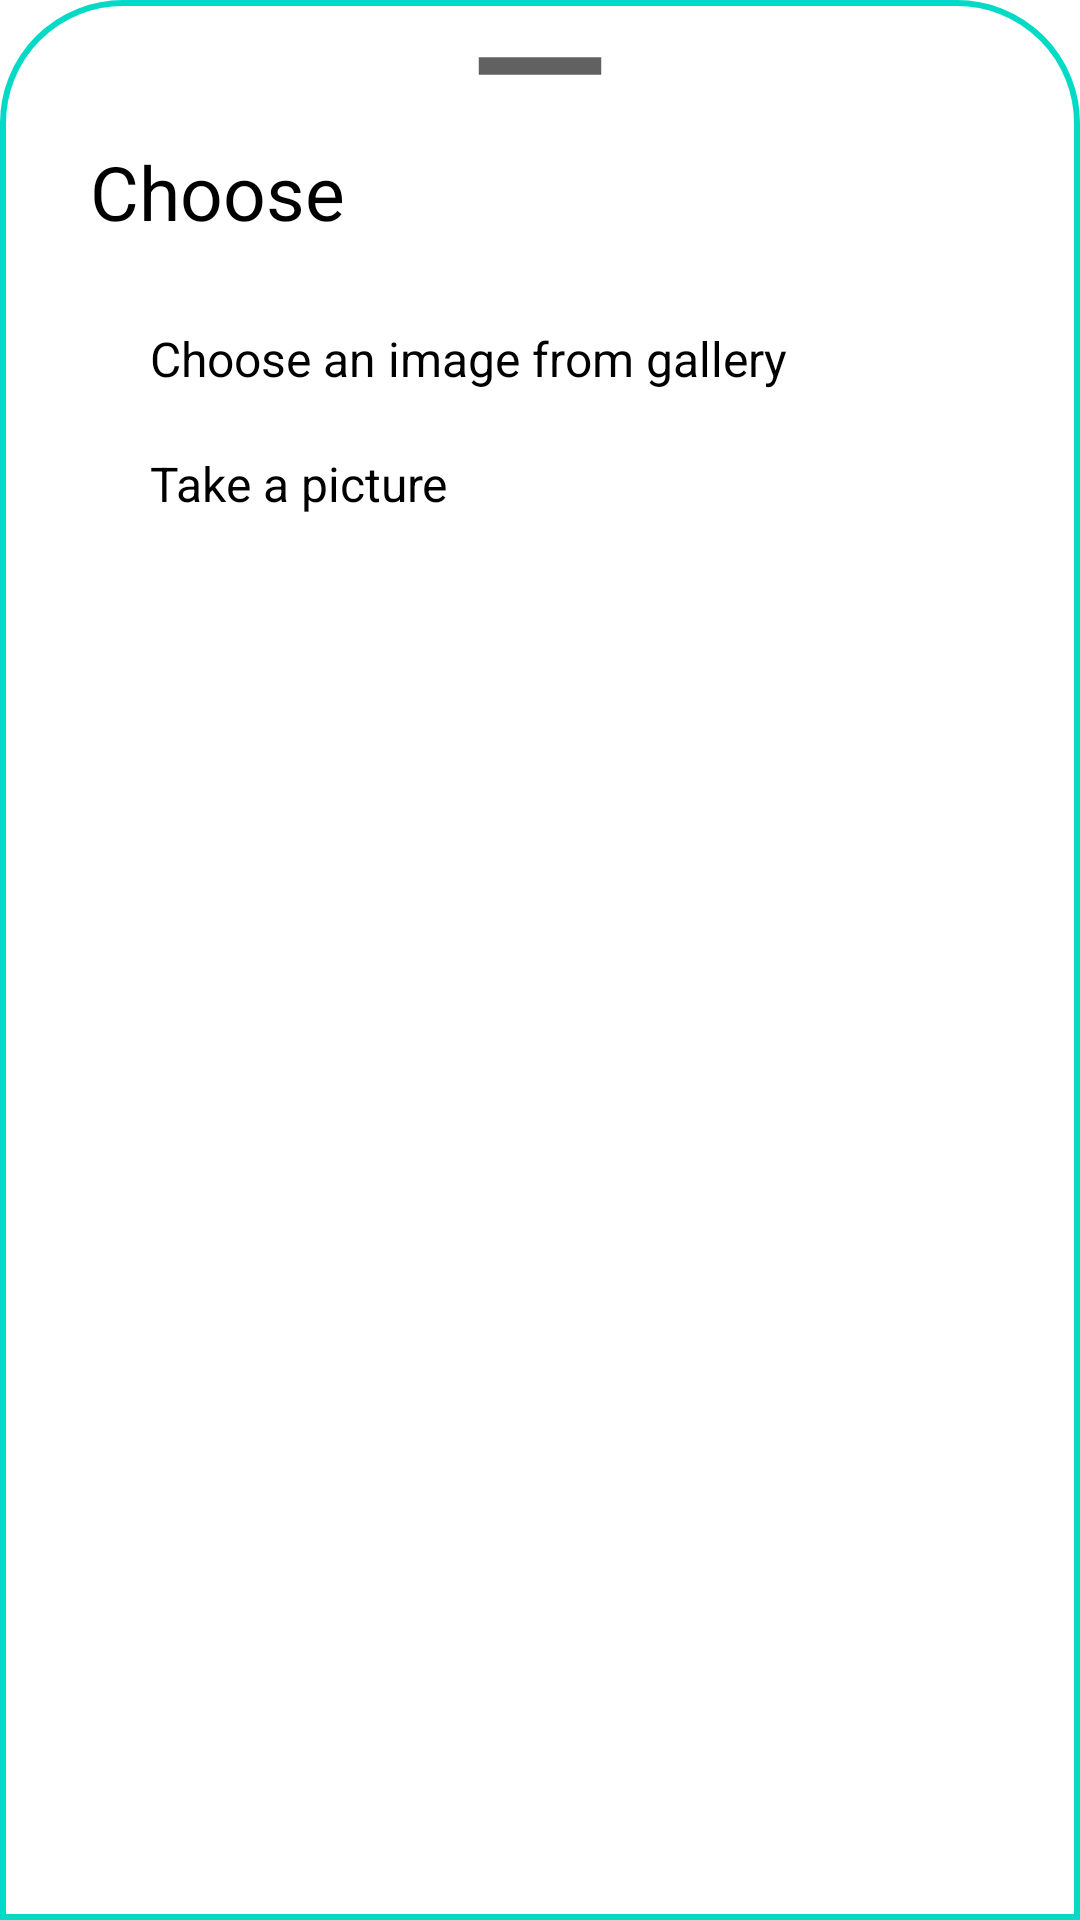

The Android layout XML behind this screen, and the referenced resources:
<!-- AndroidManifest.xml: application theme Theme.ChildApp -->
<!-- res/layout/bottomsheetlayout.xml -->
<?xml version="1.0" encoding="utf-8"?>
<LinearLayout xmlns:android="http://schemas.android.com/apk/res/android"
    android:orientation="vertical"
    android:layout_width="match_parent"
    android:layout_height="match_parent"
    android:background="@drawable/dialogbkg">

    <ImageView
        android:layout_width="70dp"
        android:layout_height="wrap_content"
        android:src="@drawable/ic_remove"
        android:layout_gravity="center|top"
        android:scaleType="centerCrop"/>

    <LinearLayout
        android:layout_width="match_parent"
        android:layout_height="wrap_content"
        android:orientation="horizontal">

        <TextView
            android:id="@+id/createText"
            android:layout_width="wrap_content"
            android:layout_height="wrap_content"
            android:textAlignment="viewStart"
            android:text="Choose"
            android:padding="8dp"
            android:textColor="@color/black"
            android:layout_marginStart="12dp"
            android:layout_marginTop="5dp"
            android:textSize="25dp" />

    </LinearLayout>


    <LinearLayout
        android:id="@+id/layoutGallery"
        android:orientation="horizontal"
        android:layout_width="match_parent"
        android:layout_height="wrap_content"
        android:layout_marginTop="10dp"
        android:padding="10dp">

        <ImageView
            android:layout_width="wrap_content"
            android:layout_height="wrap_content"
            android:src="@drawable/ic_gallery"/>

        <TextView
            android:layout_width="wrap_content"
            android:layout_height="wrap_content"
            android:text="Choose an image from gallery"
            android:textColor="@color/black"
            android:layout_marginLeft="30dp"
            android:textSize="16sp"/>

    </LinearLayout>

    <LinearLayout
        android:id="@+id/layoutCamera"
        android:orientation="horizontal"
        android:layout_width="match_parent"
        android:layout_height="wrap_content"
        android:padding="10dp">


        <ImageView
            android:layout_width="wrap_content"
            android:layout_height="wrap_content"
            android:src="@drawable/ic_camera"/>

        <TextView
            android:layout_width="wrap_content"
            android:layout_height="wrap_content"
            android:text="Take a picture"
            android:textColor="@color/black"
            android:layout_marginLeft="30dp"
            android:textSize="16sp"/>

    </LinearLayout>

</LinearLayout>
<!-- resources referenced by this layout -->
<resources>
  <color name="black">#FF000000</color>
  <!-- drawable dialogbkg (drawable) -->
  <?xml version="1.0" encoding="utf-8"?>
  <shape xmlns:android="http://schemas.android.com/apk/res/android">
  
      <solid
          android:color="@color/white"/>
      <corners
          android:topLeftRadius="40dp"
          android:topRightRadius="40dp"/>
      <padding
          android:left="10dp"
          android:right="10dp"
          android:top="10dp"
          android:bottom="10dp"/>
      <stroke
          android:width="2dp"
          android:color="@color/teal_200"/>
  </shape>
  <!-- drawable ic_remove (drawable) -->
  <vector android:height="24dp" android:tint="#616161"
      android:viewportHeight="24" android:viewportWidth="24"
      android:width="24dp" xmlns:android="http://schemas.android.com/apk/res/android">
      <path android:fillColor="@android:color/white" android:pathData="M19,13H5v-2h14v2z"/>
  </vector>
  <style name="Theme.ChildApp" parent="Theme.MaterialComponents.DayNight.DarkActionBar">
  		
  		<item name="colorPrimary">@color/green</item>
  		<item name="colorPrimaryVariant">@color/purple_700</item>
  		<item name="colorOnPrimary">@color/white</item>
  		
  		<item name="colorSecondary">@color/teal_200</item>
  		<item name="colorSecondaryVariant">@color/teal_700</item>
  		<item name="colorOnSecondary">@color/black</item>
  		
  		<item name="android:statusBarColor" tools:targetApi="l">?attr/colorPrimaryVariant</item>
  		
  	</style>
  <color name="white">#FFFFFFFF</color>
  <color name="teal_200">#FF03DAC5</color>
  <color name="green">#0FAF5C</color>
  <color name="purple_700">#FF3700B3</color>
  <color name="teal_700">#FF018786</color>
</resources>
